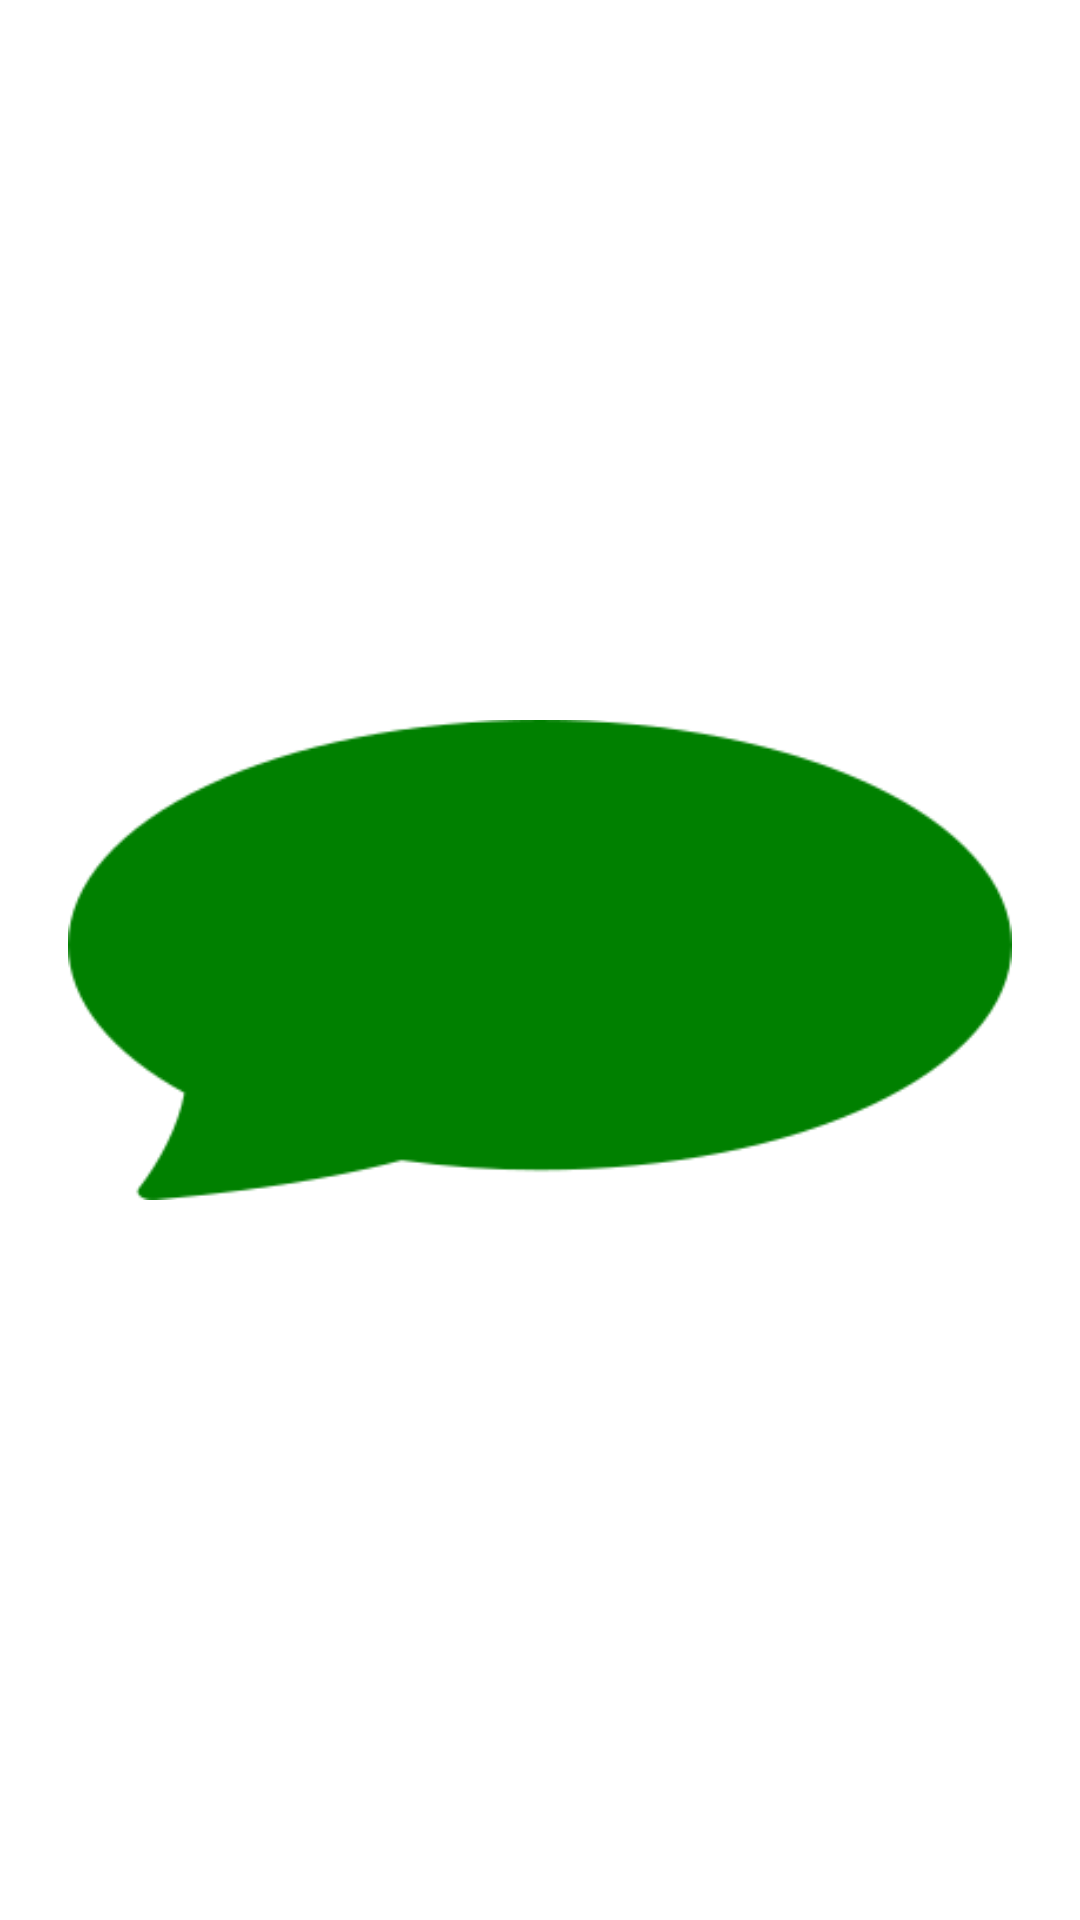

Layout XML and referenced resources for this Android screen:
<!-- AndroidManifest.xml: application theme Theme.MAPD721_T1_ChunFungSuen -->
<!-- res/layout/chat_message_layout.xml -->
<?xml version="1.0" encoding="utf-8"?>
<androidx.constraintlayout.widget.ConstraintLayout xmlns:android="http://schemas.android.com/apk/res/android"
    xmlns:app="http://schemas.android.com/apk/res-auto"
    xmlns:tools="http://schemas.android.com/tools"
    android:layout_width="wrap_content"
    android:layout_height="wrap_content">

    <ImageView
        android:id="@+id/chat_message_background"
        android:layout_width="wrap_content"
        android:layout_height="160dp"
        android:layout_marginStart="8dp"
        android:layout_marginEnd="8dp"
        app:srcCompat="@drawable/chat_fill"
        app:layout_constraintTop_toTopOf="parent"
        app:layout_constraintStart_toStartOf="parent"
        app:layout_constraintEnd_toEndOf="parent"
        app:layout_constraintBottom_toBottomOf="parent"/>

    <TextView
        android:id="@+id/chat_message"
        android:layout_width="wrap_content"
        android:layout_height="wrap_content"
        android:layout_marginStart="64dp"
        android:textSize="20sp"
        android:textColor="@color/white"
        app:layout_constraintStart_toStartOf="@id/chat_message_background"
        app:layout_constraintTop_toTopOf="@id/chat_message_background"
        app:layout_constraintBottom_toBottomOf="@id/chat_message_background" />

</androidx.constraintlayout.widget.ConstraintLayout>
<!-- resources referenced by this layout -->
<resources>
  <color name="white">#FFFFFFFF</color>
  <!-- drawable chat_fill: png bitmap (drawable, 5388 bytes) -->
  <style name="Theme.MAPD721_T1_ChunFungSuen" parent="Theme.MaterialComponents.DayNight.DarkActionBar">
          
          <item name="colorPrimary">@color/brown</item>
          <item name="colorPrimaryVariant">@color/purple_700</item>
          <item name="colorOnPrimary">@color/white</item>
          
          <item name="colorSecondary">@color/teal_200</item>
          <item name="colorSecondaryVariant">@color/teal_700</item>
          <item name="colorOnSecondary">@color/black</item>
          
          <item name="android:statusBarColor">?attr/colorPrimaryVariant</item>
          
          <item name="android:textColor">@color/black</item>
      </style>
  <color name="purple_700">#FF3700B3</color>
  <color name="teal_200">#FF03DAC5</color>
  <color name="teal_700">#FF018786</color>
  <color name="black">#FF000000</color>
</resources>
